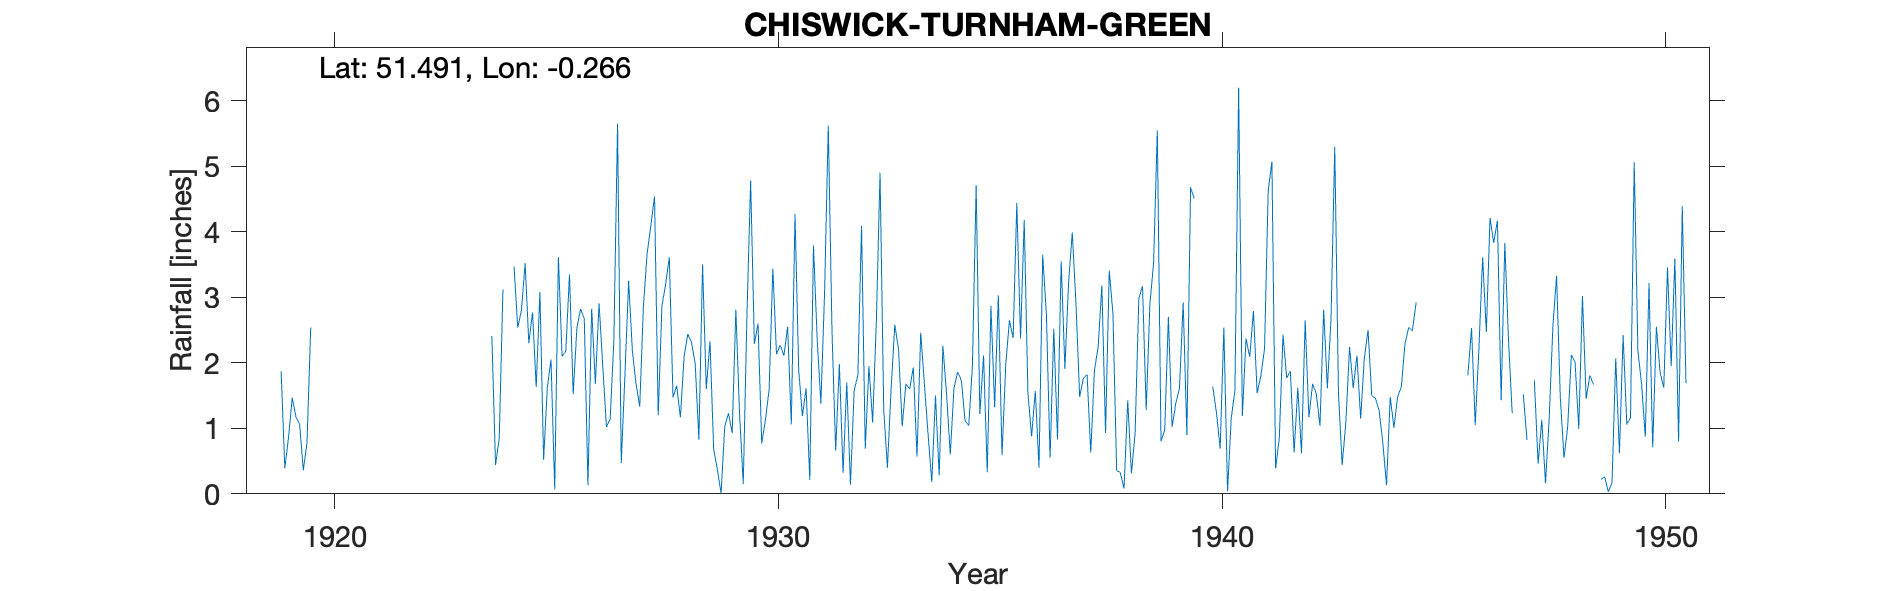

The table this chart was drawn from, first rows:
CHISWICK-TURNHAM-GREEN, , , , , , , , , , , , , , , , , , , , , , , 
Grid ref, TQ205783, Long, -0.2657, Lat, 51.49, Elevation, 27, ft., , , , , , , , , , , , , , , 
Station no, 842, , , , , , , , , , , , , , , , , , , , , , 
, 1910, 1911, 1912, 1913, 1914, 1915, 1916, 1917, 1918, 1919, 1920, 1921, 1922, 1923, 1924, 1925, 1926, 1927, 1928, 1929, 1930, 1931, 1932
January, , , , , , , , , , , , , , , 2.41, 1.63, 2.82, 1.82, 3.61, 0.68, 2.6, 1.19, 1.7
February, , , , , , , , , , , , , , , 0.44, 3.08, 2.67, 3.25, 1.47, 0.37, 0.77, 1.61, 0.14
March, , , , , , , , , , , , , , , 0.85, 0.52, 0.13, 2.19, 1.65, 0.01, 1.13, 0.21, 1.58
April, , , , , , , , , , 1.87, , , , , 3.12, 1.62, 2.83, 1.68, 1.17, 1.03, 1.59, 3.79, 1.81
May, , , , , , , , , , 0.39, , , , , -999, 2.05, 1.68, 1.33, 2.09, 1.23, 3.44, 2.35, 4.09
June, , , , , , , , , , 0.86, , , , , -999, 0.07, 2.91, 2.87, 2.44, 0.93, 2.13, 1.38, 0.69
July, , , , , , , , , , 1.47, , , , , 3.47, 3.61, 1.95, 3.67, 2.31, 2.81, 2.27, 3.07, 1.95
August, , , , , , , , , , 1.18, , , , , 2.54, 2.1, 1.02, 4.09, 1.99, 1.22, 2.11, 5.62, 1.09
September, , , , , , , , , , 1.06, , , , , 2.8, 2.18, 1.14, 4.54, 0.83, 0.15, 2.55, 2.49, 2.62
October, , , , , , , , , , 0.36, , , , , 3.52, 3.35, 2.33, 1.2, 3.5, 2.73, 1.06, 0.66, 4.9
November, , , , , , , , , , 0.78, , , , , 2.3, 1.52, 5.65, 2.87, 1.6, 4.78, 4.27, 1.98, 1.28
December, , , , , , , , , , 2.54, , , , , 2.77, 2.53, 0.47, 3.2, 2.33, 2.29, 1.89, 0.32, 0.4
Total, , , , , , , , , , , , , , , 30.07, 24.26, 25.6, 32.71, 24.99, 18.23, 25.81, 24.67, 22.25
NGR is from the 1940s record and is the …, , , , , , , , , , , , , , , , , , , , , , , 
The gauge moved 275ft  south to the Town…, , , , , , , , , , , , , , , , , , , , , , , 
The 1920's records are on separate sheet…, , , , , , , , , , , , , , , , , , , , , , , 
Dec 1927 noted as being adjusted for sno…, , , , , , , , , , , , , , , , , , , , , , , 
1921 and 1922 readings have been deleted…, , , , , , , , , , , , , , , , , , , , , , , 
The 1919 readings appear to be low but h…, , , , , , , , , , , , , , , , , , , , , , , 
1947 Feb and Mar readings have a combine…, , , , , , , , , , , , , , , , , , , , , , , 
